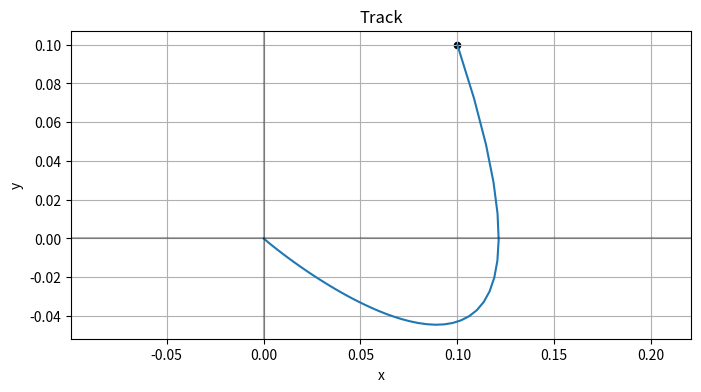

This chart was generated by the following Python code:
import numpy as np
import matplotlib.pyplot as plt
from scipy.integrate import solve_ivp
import itertools

# 定义微分方程组: dx/dt = x + y, dy/dt = x - 3y
def system(t, state):
    x, y = state
    dxdt = y    # dx/dt的表达式
    dydt = -2*y-np.sin(x)  # dy/dt的表达式
    return [dxdt, dydt]

# 时间范围
t_start = 0
t_end = 10
t_eval = np.linspace(t_start, t_end, 100)  # 用于绘图的时间点

# 设置初值点
# x0s=np.arange(2, 3, 0.4)
# y0s=np.arange(2, 3, 0.4)
x0s=[0.1]
y0s=[0.1]
# 创建图形
plt.figure(figsize=(8, 4))
# 设置图形属性
plt.xlabel('x')
plt.ylabel('y')
plt.xlim(0, 5)   # x轴范围
plt.ylim(0, 5)  # y轴范围

# 求解并绘制每个初始条件下的轨迹
for (x0, y0) in itertools.product(x0s, y0s):
    # 求解微分方程
    solution = solve_ivp(
        system, 
        [t_start, t_end], 
        [x0, y0], 
        t_eval=t_eval,
        method='RK45'  # 龙格-库塔方法
    )
    
    # 提取解
    x = solution.y[0]
    y = solution.y[1]
    
    # 绘制轨迹
    plt.plot(x, y)
    
    # 绘制初始点（用圆点标记）
    plt.scatter(x0, y0, color='black', s=20)



plt.title('Track')
plt.grid(True)
plt.axhline(y=0, color='k', linestyle='-', alpha=0.3)
plt.axvline(x=0, color='k', linestyle='-', alpha=0.3)
# plt.legend(loc='best')
plt.axis('equal')  # 等比例坐标轴
plt.show()